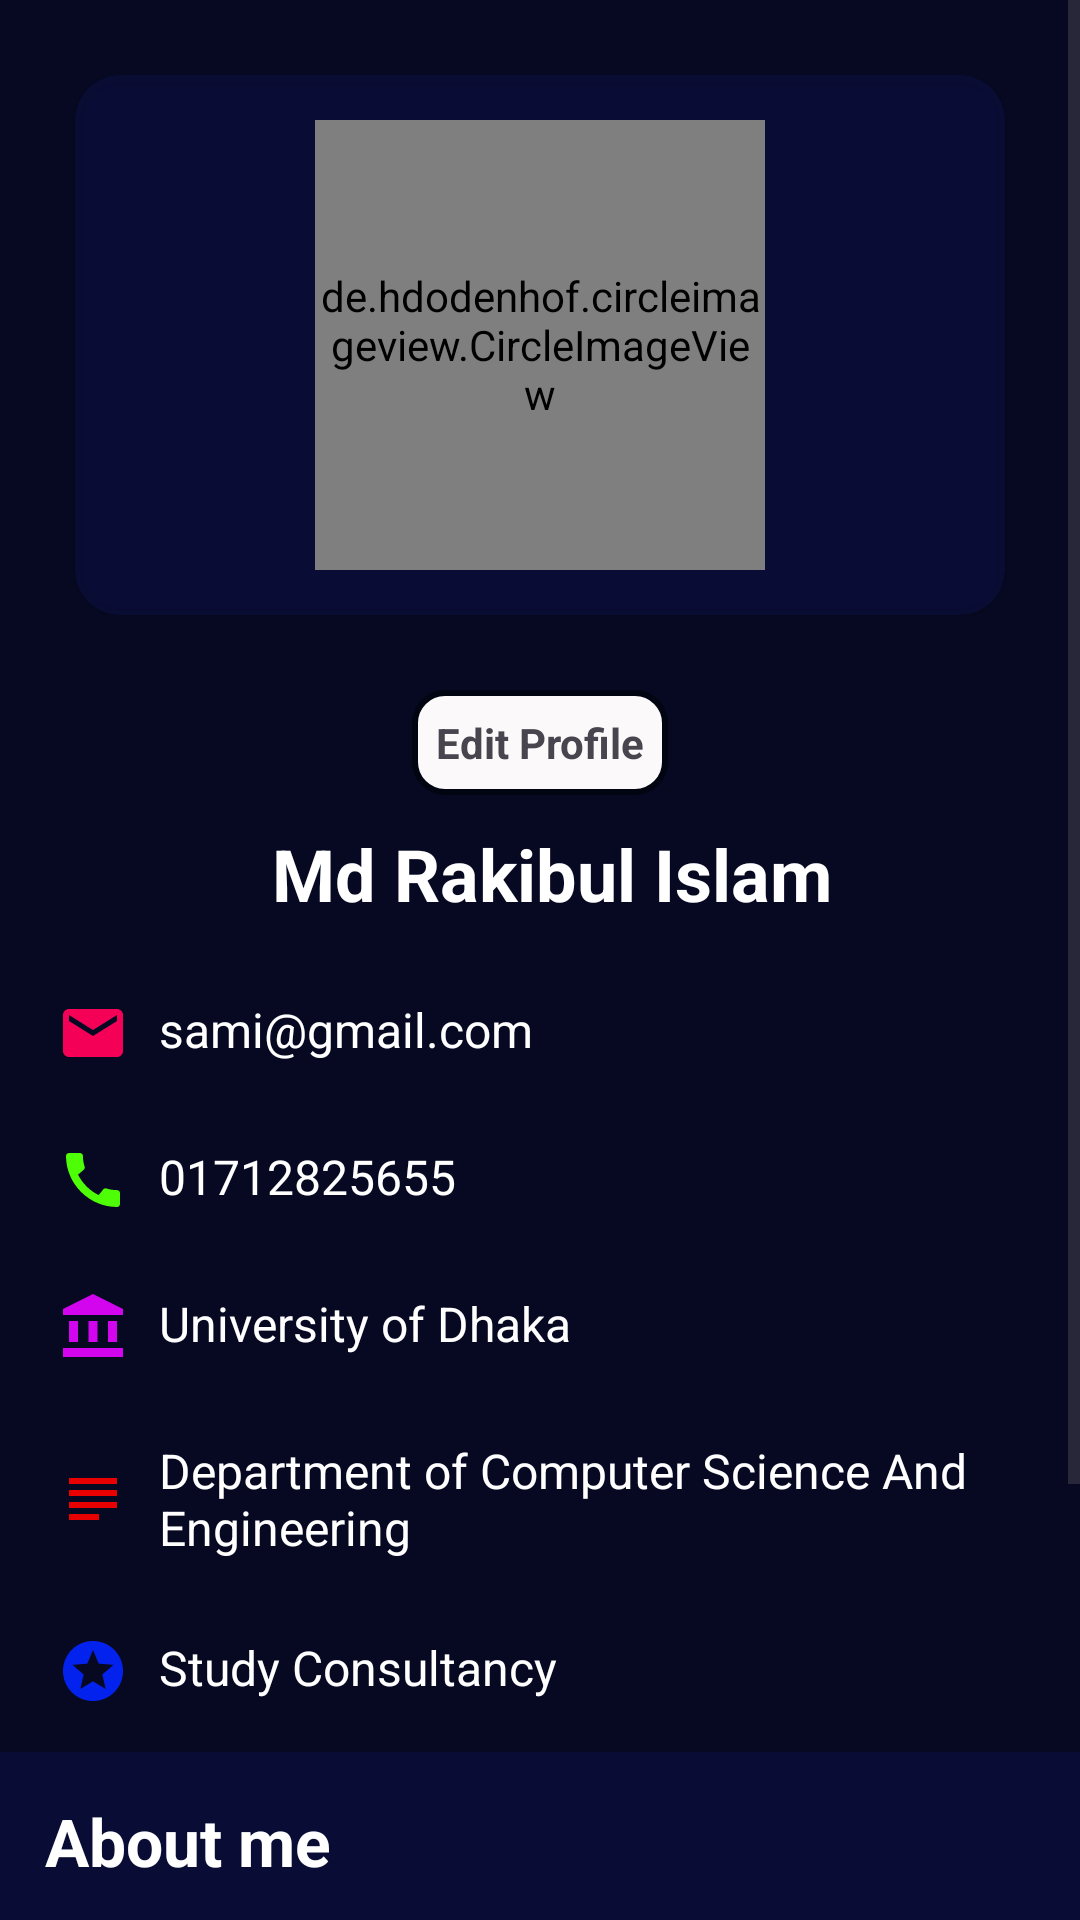

Here is an Android app screen rendered from its layout file. Give the layout XML and the strings, colors and styles it references.
<!-- AndroidManifest.xml: application theme Theme.Hackathon -->
<!-- res/layout/activity_teacher_profile.xml -->
<?xml version="1.0" encoding="utf-8"?>
<LinearLayout xmlns:android="http://schemas.android.com/apk/res/android"
    xmlns:app="http://schemas.android.com/apk/res-auto"
    xmlns:tools="http://schemas.android.com/tools"
    android:background="@color/back"
    android:layout_width="match_parent"
    android:orientation="vertical"
    android:layout_height="match_parent"
    >

    <ScrollView
        android:layout_width="match_parent"
        android:layout_height="match_parent">
        <LinearLayout
            android:orientation="vertical"
            android:layout_width="match_parent"
            android:gravity="center"
            android:layout_height="match_parent">
            <androidx.cardview.widget.CardView
                android:layout_margin="25dp"
                app:cardCornerRadius="15dp"

                android:layout_width="match_parent"
                android:backgroundTint="@color/allert_back_upper"

                android:layout_height="wrap_content">
                <de.hdodenhof.circleimageview.CircleImageView
                    android:layout_margin="15dp"
                    android:src="@drawable/image_du"
                    android:layout_gravity="center"

                    android:id="@+id/teacherPic"
                    android:layout_width="150dp"
                    android:layout_height="150dp"/>


            </androidx.cardview.widget.CardView>
            <TextView
                android:textStyle="bold"
                android:drawablePadding="5dp"
                android:padding="8dp"
                android:background="@drawable/edit_text_background"
                android:layout_width="wrap_content"
                android:layout_height="wrap_content"
                android:text="Edit Profile"
                android:drawableLeft="@drawable/baseline_edit_24"
                ></TextView>
            <TextView
                android:layout_marginTop="5dp"
                android:id="@+id/teacherName"
                android:layout_marginLeft="4dp"
                android:textColor="@color/white"
                android:textSize="24sp"
                android:text="Md Rakibul Islam"
                android:textStyle="bold"
                android:padding="5dp"
                android:layout_width="wrap_content"
                android:layout_height="wrap_content"/>

            <LinearLayout
                android:layout_margin="5dp"
                android:orientation="vertical"
                android:layout_width="match_parent"
                android:layout_height="match_parent">




                <TextView
                    android:drawableLeft="@drawable/email_teacherinfo"
                    android:drawablePadding="10dp"
                    android:layout_marginTop="5dp"
                    android:id="@+id/teacherEmail"
                    android:layout_marginLeft="4dp"
                    android:padding="10dp"
                    android:textColor="@color/white"
                    android:textSize="16dp"
                    android:text="sami@gmail.com"
                    android:layout_width="wrap_content"
                    android:layout_height="wrap_content"/>
                <TextView
                    android:drawableLeft="@drawable/call_teacherinfo"
                    android:drawablePadding="10dp"
                    android:layout_marginTop="5dp"
                    android:id="@+id/teacherPhone"
                    android:layout_marginLeft="4dp"
                    android:padding="10dp"
                    android:textColor="@color/white"
                    android:textSize="16dp"
                    android:text="01712825655"
                    android:layout_width="wrap_content"
                    android:layout_height="wrap_content"/>
                <TextView
                    android:drawableLeft="@drawable/uni"
                    android:drawablePadding="10dp"
                    android:layout_marginTop="5dp"
                    android:id="@+id/teacherUni"
                    android:layout_marginLeft="4dp"
                    android:padding="10dp"
                    android:textColor="@color/white"
                    android:textSize="16dp"
                    android:text="University of Dhaka"
                    android:layout_width="wrap_content"
                    android:layout_height="wrap_content"/>
                <TextView
                    android:drawableLeft="@drawable/baseline_subject_24"
                    android:drawablePadding="10dp"
                    android:layout_marginTop="5dp"
                    android:id="@+id/teacherDept"
                    android:layout_marginLeft="4dp"
                    android:padding="10dp"
                    android:textColor="@color/white"
                    android:textSize="16dp"
                    android:text="Department of Computer Science And Engineering"
                    android:layout_width="wrap_content"
                    android:layout_height="wrap_content"/>
                <TextView
                    android:drawableLeft="@drawable/baseline_stars_24"
                    android:drawablePadding="10dp"
                    android:layout_marginTop="5dp"
                    android:id="@+id/teacherExpert"
                    android:layout_marginLeft="4dp"
                    android:padding="10dp"
                    android:textColor="@color/white"
                    android:textSize="16dp"
                    android:text="Study Consultancy"
                    android:layout_width="wrap_content"
                    android:layout_height="wrap_content"/>




            </LinearLayout>
            <LinearLayout
                android:layout_width="match_parent"
                android:layout_height="match_parent"
                android:orientation="vertical"

                >

                <TextView
                    android:layout_width="match_parent"
                    android:padding="15dp"
                    android:layout_height="wrap_content"
                    android:background="@color/allert_back_upper"
                    android:text="About me "
                    android:textStyle="bold"
                    android:textColor="@color/white"
                    android:textSize="22sp"></TextView>
                <TextView
                    android:id="@+id/techerBio"
                    android:layout_width="match_parent"
                    android:padding="15dp"
                    android:layout_height="wrap_content"
                    android:background="@color/allert_back_upper"
                    android:text="I am a dedicated and passionate educator with [X] years of experience in the field of education. I believe in the power of learning and its ability to transform lives. My teaching philosophy revolves around fostering an engaging and inclusive learning environment where students can thrive academically and personally."
                    android:textStyle="normal"
                    android:textColor="@color/white"
                    android:textSize="16sp"></TextView>


            </LinearLayout>
        </LinearLayout>
    </ScrollView>


</LinearLayout>
<!-- resources referenced by this layout -->
<resources>
  <color name="allert_back_upper">#CC0A0D39</color>
  <color name="back">#FC050721</color>
  <color name="white">#FFFFFFFF</color>
  <!-- drawable baseline_stars_24 (drawable) -->
  <vector android:height="24dp" android:tint="#0322EE"
      android:viewportHeight="24" android:viewportWidth="24"
      android:width="24dp" xmlns:android="http://schemas.android.com/apk/res/android">
      <path android:fillColor="@android:color/white" android:pathData="M11.99,2C6.47,2 2,6.48 2,12s4.47,10 9.99,10C17.52,22 22,17.52 22,12S17.52,2 11.99,2zM16.23,18L12,15.45 7.77,18l1.12,-4.81 -3.73,-3.23 4.92,-0.42L12,5l1.92,4.53 4.92,0.42 -3.73,3.23L16.23,18z"/>
  </vector>
  <!-- drawable baseline_subject_24 (drawable) -->
  <vector android:autoMirrored="true" android:height="24dp"
      android:tint="#E90000" android:viewportHeight="24"
      android:viewportWidth="24" android:width="24dp" xmlns:android="http://schemas.android.com/apk/res/android">
      <path android:fillColor="@android:color/white" android:pathData="M14,17L4,17v2h10v-2zM20,9L4,9v2h16L20,9zM4,15h16v-2L4,13v2zM4,5v2h16L20,5L4,5z"/>
  </vector>
  <!-- drawable call_teacherinfo (drawable) -->
  <vector android:height="24dp" android:tint="#4DFE07"
      android:viewportHeight="24" android:viewportWidth="24"
      android:width="24dp" xmlns:android="http://schemas.android.com/apk/res/android">
      <path android:fillColor="@android:color/white" android:pathData="M20.01,15.38c-1.23,0 -2.42,-0.2 -3.53,-0.56 -0.35,-0.12 -0.74,-0.03 -1.01,0.24l-1.57,1.97c-2.83,-1.35 -5.48,-3.9 -6.89,-6.83l1.95,-1.66c0.27,-0.28 0.35,-0.67 0.24,-1.02 -0.37,-1.11 -0.56,-2.3 -0.56,-3.53 0,-0.54 -0.45,-0.99 -0.99,-0.99H4.19C3.65,3 3,3.24 3,3.99 3,13.28 10.73,21 20.01,21c0.71,0 0.99,-0.63 0.99,-1.18v-3.45c0,-0.54 -0.45,-0.99 -0.99,-0.99z"/>
  </vector>
  <!-- drawable edit_text_background (drawable) -->
  <?xml version="1.0" encoding="utf-8"?>
  <shape xmlns:android="http://schemas.android.com/apk/res/android">
      <solid android:color="#FBF9F9"/>
      <corners android:radius="10dp"/>
      <stroke android:color="#000511" android:width="2dp"/>
  
  </shape>
  <!-- drawable email_teacherinfo (drawable) -->
  <vector android:height="24dp" android:tint="#F50057"
      android:viewportHeight="24" android:viewportWidth="24"
      android:width="24dp" xmlns:android="http://schemas.android.com/apk/res/android">
      <path android:fillColor="@android:color/white" android:pathData="M20,4L4,4c-1.1,0 -1.99,0.9 -1.99,2L2,18c0,1.1 0.9,2 2,2h16c1.1,0 2,-0.9 2,-2L22,6c0,-1.1 -0.9,-2 -2,-2zM20,8l-8,5 -8,-5L4,6l8,5 8,-5v2z"/>
  </vector>
  <!-- drawable image_du: jpg bitmap (drawable, 52863 bytes) -->
  <!-- drawable uni (drawable) -->
  <vector android:height="24dp" android:tint="#F7D904F5"
      android:viewportHeight="24" android:viewportWidth="24"
      android:width="24dp" xmlns:android="http://schemas.android.com/apk/res/android">
      <path android:fillColor="@android:color/white" android:pathData="M4,10h3v7h-3z"/>
      <path android:fillColor="@android:color/white" android:pathData="M10.5,10h3v7h-3z"/>
      <path android:fillColor="@android:color/white" android:pathData="M2,19h20v3h-20z"/>
      <path android:fillColor="@android:color/white" android:pathData="M17,10h3v7h-3z"/>
      <path android:fillColor="@android:color/white" android:pathData="M12,1l-10,5l0,2l20,0l0,-2z"/>
  </vector>
  <style name="Theme.Hackathon" parent="Base.Theme.Hackathon" />
  <style name="Base.Theme.Hackathon" parent="Theme.Material3.DayNight.NoActionBar">
          
          
      </style>
</resources>
